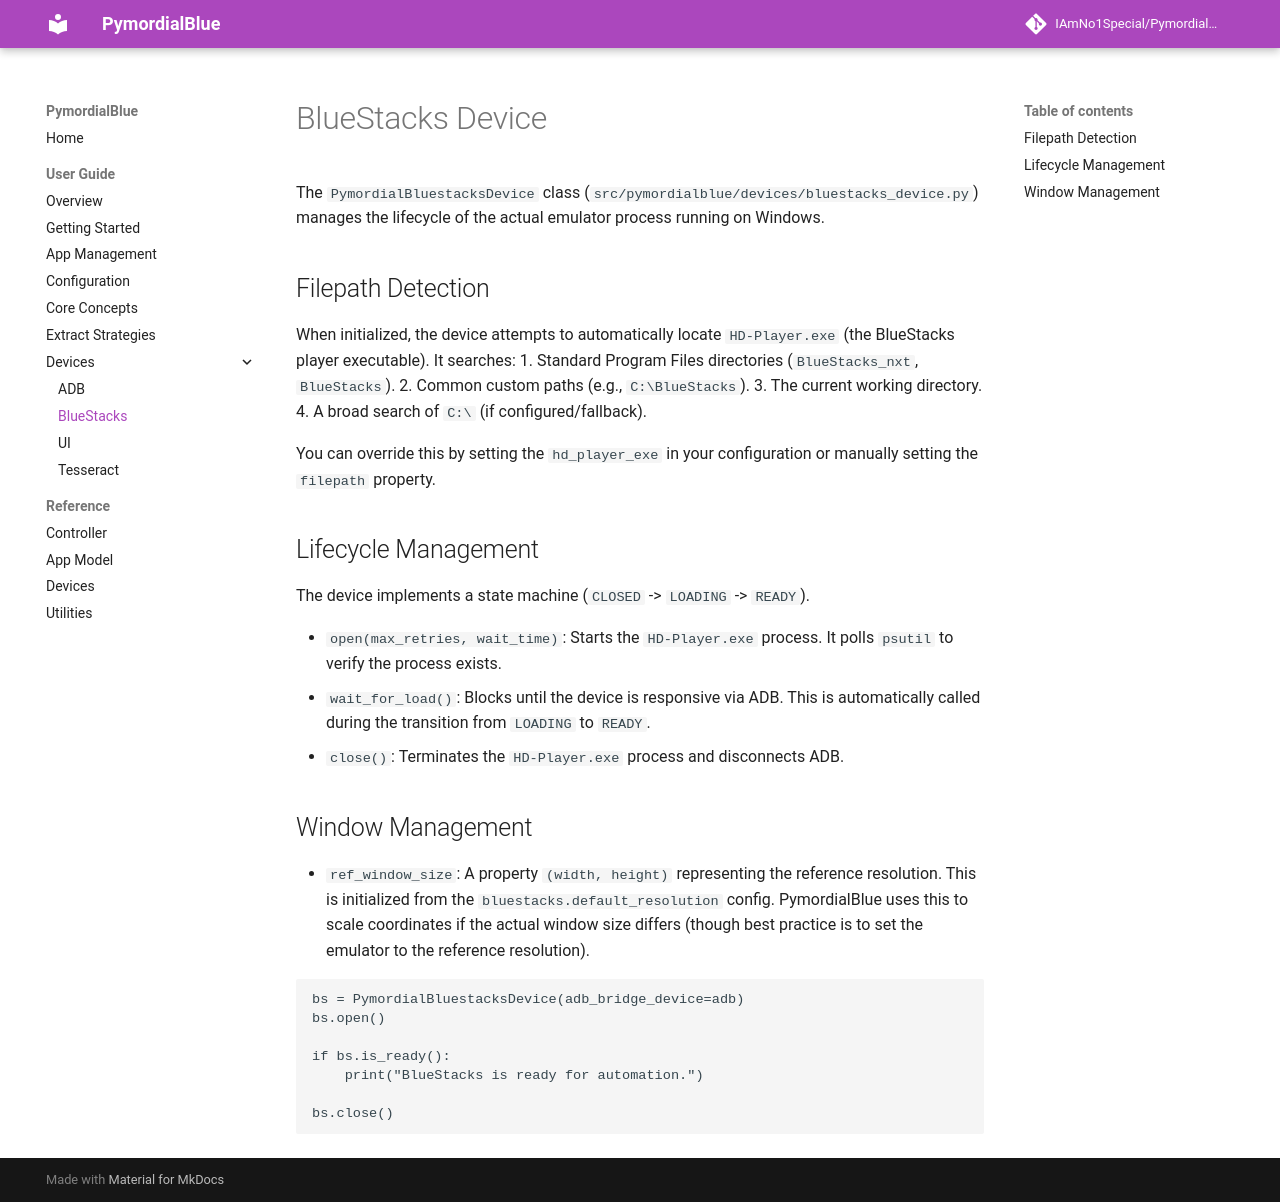

repository: IAmNo1Special/PymordialBlue · page: user_guide/devices/bluestacks/index.html · generator: mkdocs

# BlueStacks Device

The `PymordialBluestacksDevice` class (`src/pymordialblue/devices/bluestacks_device.py`) manages the lifecycle of the actual emulator process running on Windows.

## Filepath Detection

When initialized, the device attempts to automatically locate `HD-Player.exe` (the BlueStacks player executable). It searches:
1.  Standard Program Files directories (`BlueStacks_nxt`, `BlueStacks`).
2.  Common custom paths (e.g., `C:\BlueStacks`).
3.  The current working directory.
4.  A broad search of `C:\` (if configured/fallback).

You can override this by setting the `hd_player_exe` in your configuration or manually setting the `filepath` property.

## Lifecycle Management

The device implements a state machine (`CLOSED` -> `LOADING` -> `READY`).

*   `open(max_retries, wait_time)`: Starts the `HD-Player.exe` process. It polls `psutil` to verify the process exists.
*   `wait_for_load()`: Blocks until the device is responsive via ADB. This is automatically called during the transition from `LOADING` to `READY`.
*   `close()`: Terminates the `HD-Player.exe` process and disconnects ADB.

## Window Management

*   `ref_window_size`: A property `(width, height)` representing the reference resolution. This is initialized from the `bluestacks.default_resolution` config. PymordialBlue uses this to scale coordinates if the actual window size differs (though best practice is to set the emulator to the reference resolution).

```python
bs = PymordialBluestacksDevice(adb_bridge_device=adb)
bs.open()

if bs.is_ready():
    print("BlueStacks is ready for automation.")

bs.close()
```
